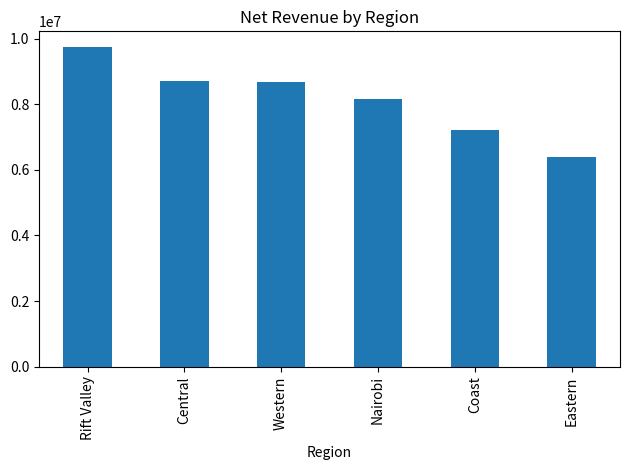

This chart was generated by the following Python code:
import numpy as np, pandas as pd
import matplotlib.pyplot as plt
rng=np.random.default_rng(42)
n=1200
df=pd.DataFrame({'Region':rng.choice(['Nairobi','Central','Coast','Rift Valley','Western','Eastern'],n),'Category':rng.choice(['Electronics','Grocery','Home','Beauty','Fashion'],n),'Quantity':rng.integers(1,8,n),'Unit_Price':rng.choice([450,750,1200,2500,5000,8500,15000,25000,45000],n)})
df['Revenue']=df.Quantity*df.Unit_Price
df['Discount']=rng.uniform(0,.18,n)
df['Net_Revenue']=df.Revenue*(1-df.Discount)
df['Profit']=df.Net_Revenue*rng.uniform(.18,.45,n)
df.head()

kpis={'Orders':len(df),'Net Revenue':df.Net_Revenue.sum(),'Profit':df.Profit.sum(),'Margin %':100*df.Profit.sum()/df.Net_Revenue.sum()}
pd.Series(kpis)

region=df.groupby('Region')['Net_Revenue'].sum().sort_values(ascending=False)
region.plot(kind='bar',title='Net Revenue by Region'); plt.tight_layout()
